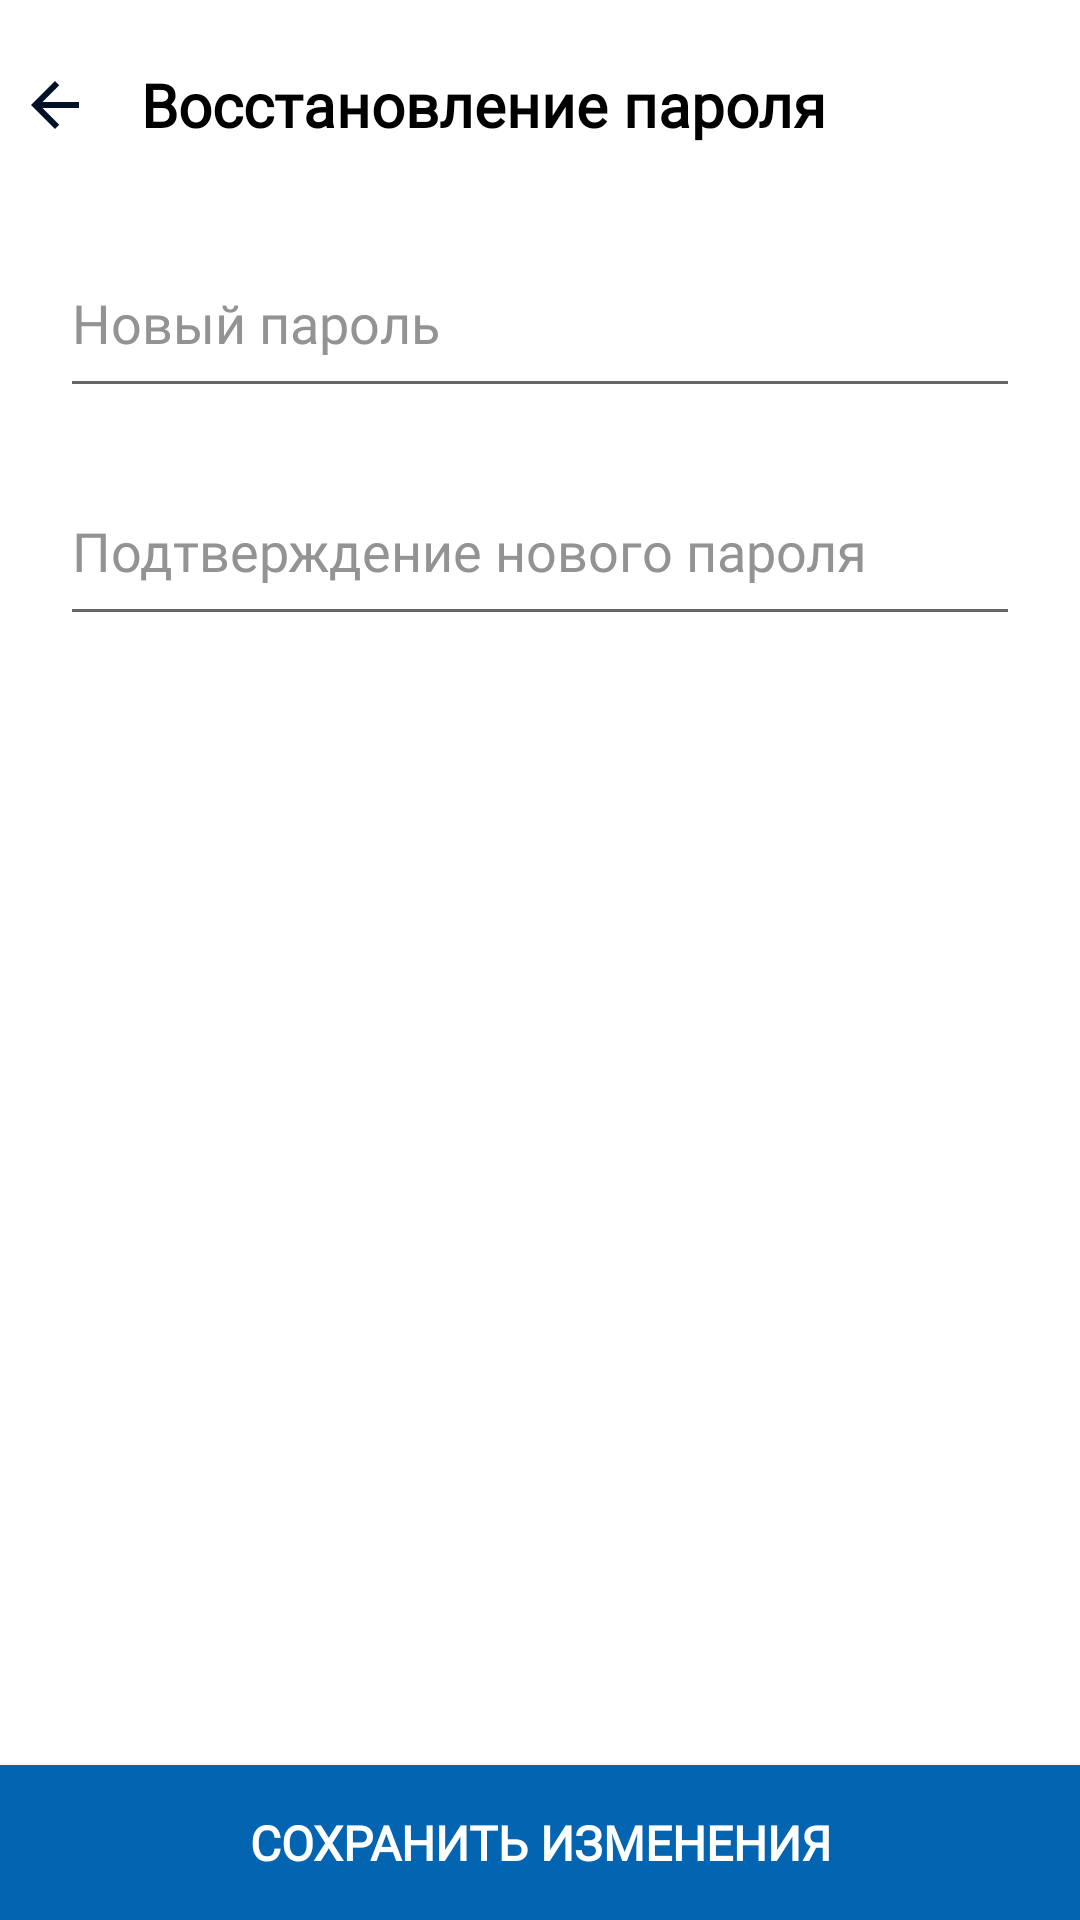

Produce the Android XML layout that renders to this screen, including the resource entries it uses.
<!-- AndroidManifest.xml: application theme Theme.Sok -->
<!-- res/layout/activity_forgot_password1.xml -->
<?xml version="1.0" encoding="utf-8"?>
<androidx.constraintlayout.widget.ConstraintLayout xmlns:android="http://schemas.android.com/apk/res/android"
    xmlns:app="http://schemas.android.com/apk/res-auto"
    xmlns:tools="http://schemas.android.com/tools"
    android:layout_width="match_parent"
    android:layout_height="match_parent"
    tools:context=".auth.ForgotPassword1">

    <LinearLayout
        android:id="@+id/linearLayout2"
        android:layout_width="match_parent"
        android:layout_height="50dp"
        android:layout_marginTop="10dp"
        android:orientation="horizontal"
        app:layout_constraintEnd_toEndOf="parent"
        app:layout_constraintStart_toStartOf="parent"
        app:layout_constraintTop_toTopOf="parent">

        <LinearLayout
            android:layout_width="match_parent"
            android:layout_height="50dp"
            android:orientation="horizontal">

            <LinearLayout
                android:layout_width="wrap_content"
                android:layout_height="match_parent"
                android:layout_weight=".1"
                android:gravity="center"
                android:orientation="vertical">

                <ImageView
                    android:id="@+id/imageView3"
                    android:layout_width="wrap_content"
                    android:layout_height="wrap_content"
                    android:layout_gravity="center"
                    android:background="@drawable/ic_baseline_arrow_back_241" />

            </LinearLayout>

            <LinearLayout
                android:layout_width="wrap_content"
                android:layout_height="match_parent"
                android:layout_weight=".333333333"
                android:gravity="left|center"
                android:orientation="vertical">

                <TextView
                    android:id="@+id/textView"
                    android:layout_width="wrap_content"
                    android:layout_height="wrap_content"
                    android:fontFamily="@font/montserrat"
                    android:layout_marginStart="10dp"
                    android:gravity="center"
                    android:text="Восстановление пароля"
                    android:textColor="@color/black"
                    android:textSize="20sp"
                    android:textStyle="bold" />
            </LinearLayout>

            <LinearLayout
                android:layout_width="wrap_content"
                android:layout_height="match_parent"
                android:layout_weight=".333333333"
                android:gravity="center"
                android:orientation="vertical">

            </LinearLayout>
        </LinearLayout>
    </LinearLayout>

    <EditText
        android:id="@+id/editText1"
        android:layout_width="match_parent"
        android:layout_height="60dp"
        android:layout_marginHorizontal="20dp"
        android:layout_marginTop="16dp"
        android:fontFamily="@font/montserrat"
        android:hint="Новый пароль"
        android:inputType="textPassword"
        android:textColorHint="#939393"
        app:layout_constraintEnd_toEndOf="parent"
        app:layout_constraintStart_toStartOf="parent"
        app:layout_constraintTop_toBottomOf="@+id/linearLayout2" />

    <EditText
        android:id="@+id/editText2"
        android:layout_width="match_parent"
        android:layout_height="60dp"
        android:layout_marginHorizontal="20dp"
        android:layout_marginTop="16dp"
        android:fontFamily="@font/montserrat"
        android:hint="Подтверждение нового пароля"
        android:inputType="textPassword"
        android:textColorHint="#939393"
        app:layout_constraintEnd_toEndOf="parent"
        app:layout_constraintStart_toStartOf="parent"
        app:layout_constraintTop_toBottomOf="@+id/editText1" />

    <androidx.appcompat.widget.AppCompatButton
        android:id="@+id/btnLog1"
        android:layout_width="match_parent"
        android:layout_height="wrap_content"
        android:background="#0365B2"
        android:elevation="50dp"
        android:fontFamily="@font/montserrat_bold"
        android:padding="15dp"
        android:text="СОХРАНИТЬ ИЗМЕНЕНИЯ"
        android:textAllCaps="false"
        android:textColor="@color/white"
        android:textSize="16sp"
        android:textStyle="bold"
        app:layout_constraintBottom_toBottomOf="parent"
        app:layout_constraintEnd_toEndOf="parent"
        app:layout_constraintStart_toStartOf="parent" />

</androidx.constraintlayout.widget.ConstraintLayout>
<!-- resources referenced by this layout -->
<resources>
  <color name="black">#FF000000</color>
  <color name="white">#FFFFFFFF</color>
  <!-- drawable ic_baseline_arrow_back_241 (drawable) -->
  <vector android:height="24dp" android:tint="#011128"
      android:viewportHeight="24" android:viewportWidth="24"
      android:width="24dp" xmlns:android="http://schemas.android.com/apk/res/android">
      <path android:fillColor="@android:color/white" android:pathData="M20,11H7.83l5.59,-5.59L12,4l-8,8 8,8 1.41,-1.41L7.83,13H20v-2z"/>
  </vector>
  <style name="Theme.Sok" parent="Theme.MaterialComponents.DayNight.NoActionBar">
          
          <item name="colorPrimary">@color/purple_500</item>
          <item name="colorPrimaryVariant">@color/purple_700</item>
          <item name="colorOnPrimary">@color/white</item>
          
          <item name="colorSecondary">@color/teal_200</item>
          <item name="colorSecondaryVariant">@color/teal_700</item>
          <item name="colorOnSecondary">@color/black</item>
          
          <item name="android:statusBarColor" tools:targetApi="l">?attr/colorPrimaryVariant</item>
          
      </style>
  <color name="purple_500">#FF6200EE</color>
  <color name="purple_700">#FF3700B3</color>
  <color name="teal_200">#FF03DAC5</color>
  <color name="teal_700">#FF018786</color>
</resources>
